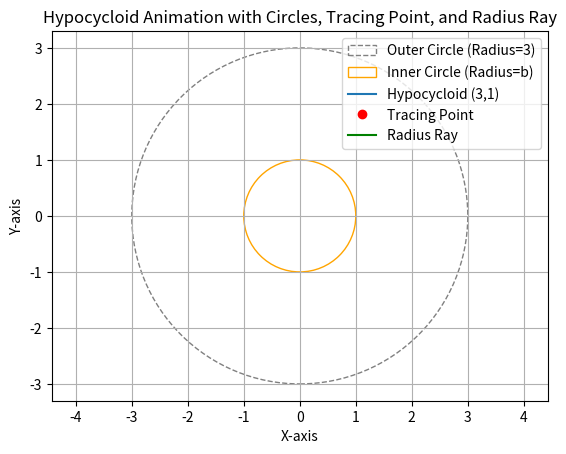

Write Python code to recreate this figure. (Note: this script raises an exception after producing the figure.)
import matplotlib.pyplot as plt
from matplotlib.animation import FuncAnimation
import numpy as np

def hypocycloid(a, b, t):
    x = (a - b) * np.cos(t) + b * np.cos((a/b - 1) * t)
    y = (a - b) * np.sin(t) - b * np.sin((a/b - 1) * t)
    return x, y

def draw_animation(a, b):
    fig, ax = plt.subplots()
    ax.set_xlim(-10, 10)
    ax.set_ylim(-10, 10)

    # Draw the outer circle in the background
    outer_circle = plt.Circle((0, 0), 3, color='gray', linestyle='dashed', fill=False, label='Outer Circle (Radius=3)')
    ax.add_patch(outer_circle)

    # Draw the inner circle in the background with solid linestyle
    inner_circle = plt.Circle((0, 0), b, color='orange', linestyle='-', fill=False, label='Inner Circle (Radius=b)')
    ax.add_patch(inner_circle)

    line, = ax.plot([], [], label=f'Hypocycloid ({a},{b})')
    point, = ax.plot([], [], 'ro', label='Tracing Point')
    radius_ray, = ax.plot([], [], 'g-', label='Radius Ray')
    plt.title('Hypocycloid Animation with Circles, Tracing Point, and Radius Ray')
    plt.xlabel('X-axis')
    plt.ylabel('Y-axis')
    plt.legend()
    plt.grid(True)
    plt.axis('equal')

    def update(frame):
        t = np.linspace(0, frame / 10, 1000)
        x, y = hypocycloid(a, b, t)
        line.set_data(x, y)

        # Plot the tracing point at the current position
        tracing_x, tracing_y = hypocycloid(a, b, frame / 10)
        point.set_data(tracing_x, tracing_y)

        # Update the position of the inner circle along the edge of the outer circle
        inner_circle.set_center(((a - b) * np.cos(frame / 10), (a - b) * np.sin(frame / 10)))

        # Update the radius ray starting from the center of the inner circle to the tracing point
        radius_ray.set_data([inner_circle.center[0], tracing_x], [inner_circle.center[1], tracing_y])

        return line, point, inner_circle, radius_ray

    ani = FuncAnimation(fig, update, frames=100, interval=50, blit=True)
    plt.show()

# Example: a=3, b=1
draw_animation(3, 1)